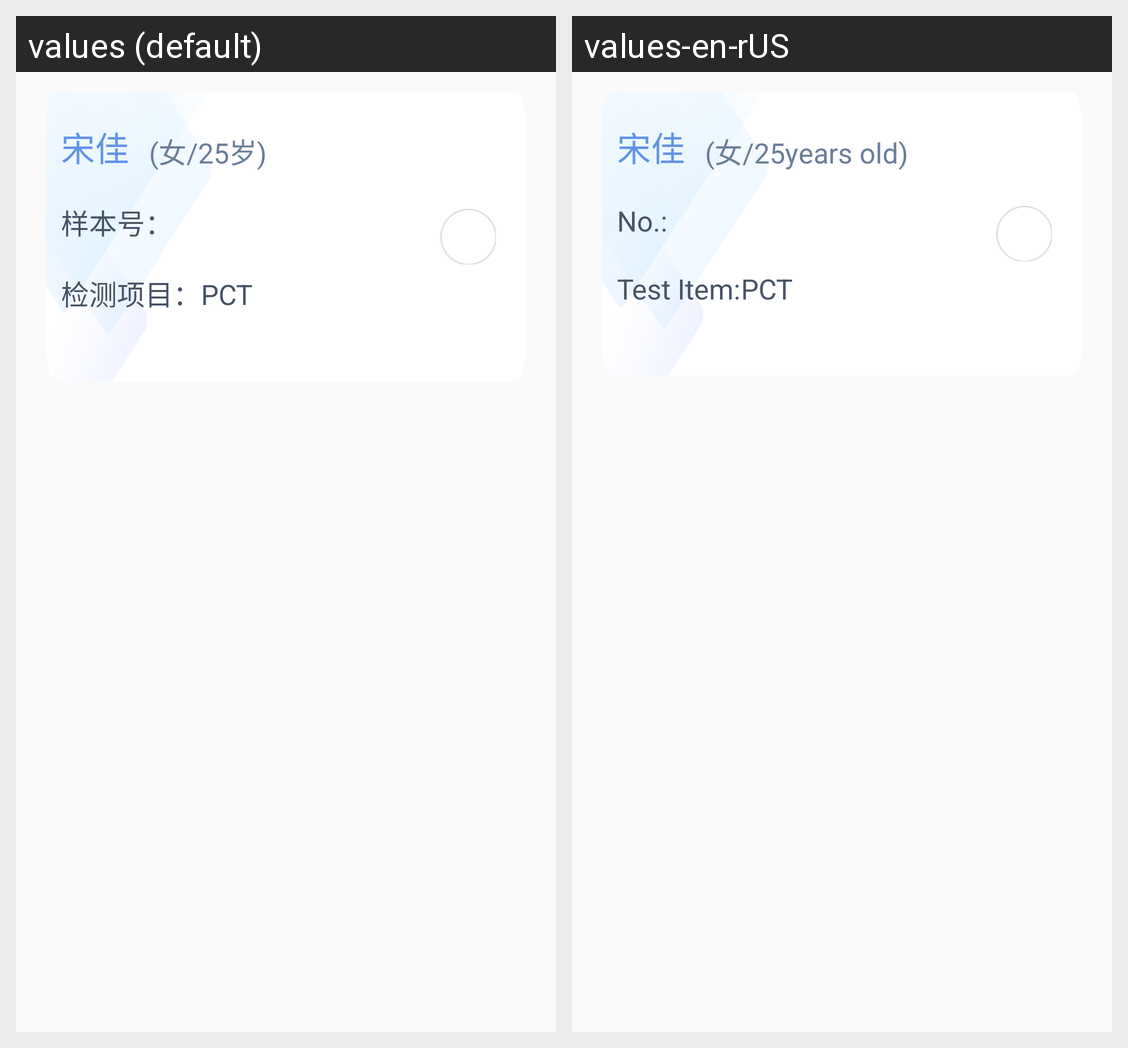

For this localized Android screen grid, give each drawn string resource with its value in every locale shown.
Android screen res/layout/test_item_lv.xml rendered under 2 locales, left to right: values (default), values-en-rUS. Device: Nexus 5 (rendered at 1080×1920; each locale shown at half size, 540×960, under a caption strip naming it); theme AppTheme.
Strings drawn on this screen, with the default value and each locale's value (text and hints the layout hard-codes, and strings that could not be matched under every locale, appear in the picture but are not listed):

string162
  values: 岁
  values-en-rUS: years old

string77
  values: 样本号：
  values-en-rUS: No.:

string164
  values: 检测项目：
  values-en-rUS: Test Item:
